The GitHub repository zaid-gul/ECG_Classification contains a labelled image folder "images" with 3 categories: ARR, CHF, NSR. Examples follow, each with its label.

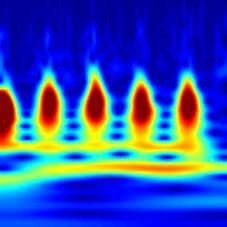
Label: CHF

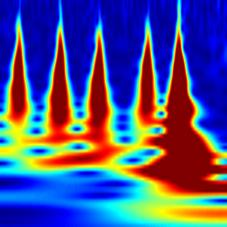
Label: ARR

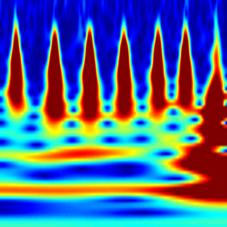
Label: CHF

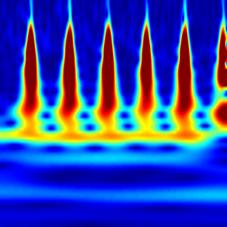
Label: NSR

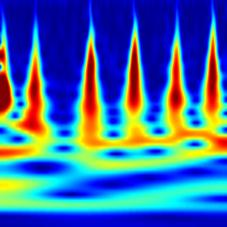
Label: ARR

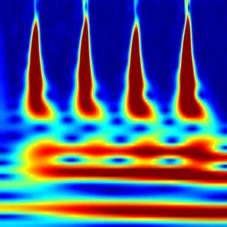
Label: NSR
